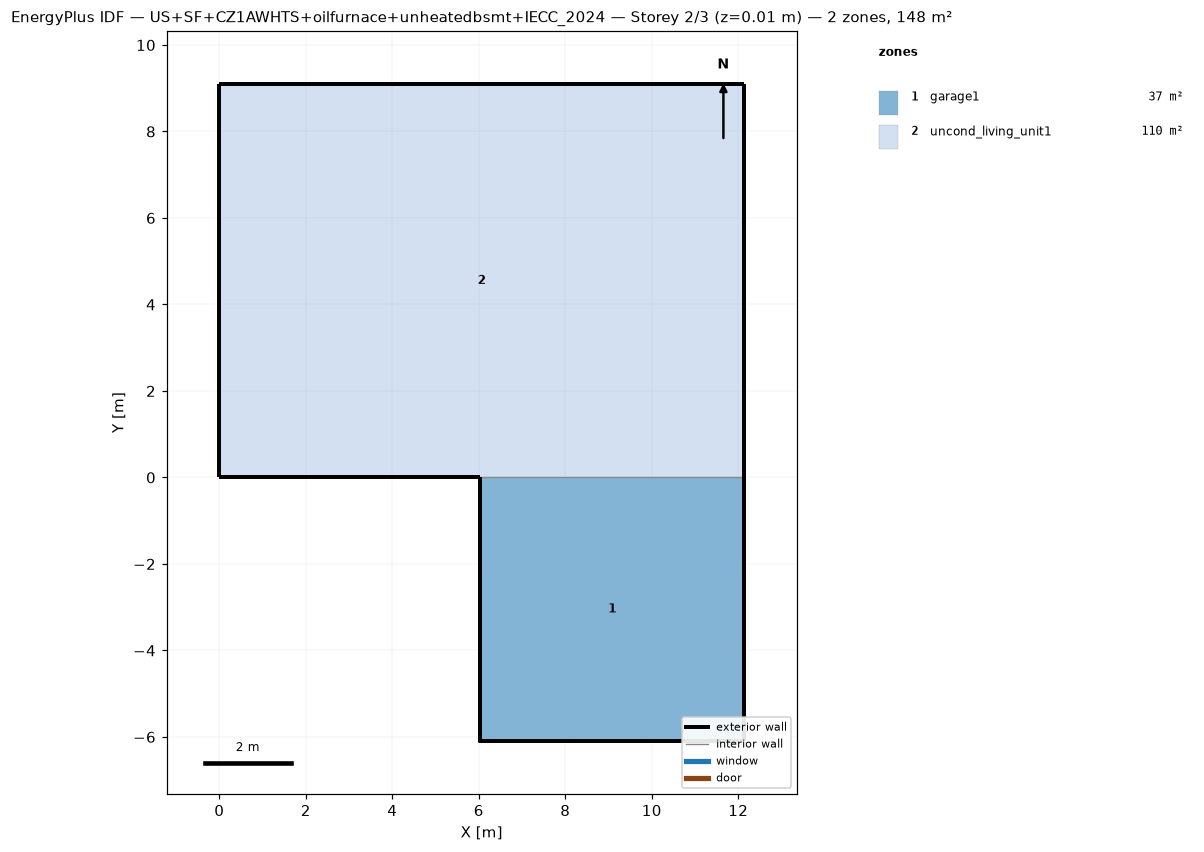
=== STOREY PLAN SPEC (per zone: floor XY polygon, exterior-wall plan segments, windows/doors) ===
zone 1: garage1  (37.2 m²)
  floor: (6.04, -6.10) (6.04, 0.00) (12.13, 0.00) (12.13, -6.10)
  exterior wall: (6.04, -6.10) – (12.13, -6.10)  [6.1 m]
  exterior wall: (12.13, -6.10) – (12.13, 0.00)  [6.1 m]
  exterior wall: (6.04, 0.00) – (6.04, -6.10)  [6.1 m]
  exterior wall: (12.13, -6.10) – (12.13, 0.00) – (12.13, -3.05)  [9.1 m]
  exterior wall: (6.04, 0.00) – (6.04, -6.10) – (6.04, -3.05)  [9.1 m]
zone 2: uncond_living_unit1  (110.4 m²)
  floor: (0.00, 0.00) (0.00, 9.10) (12.13, 9.10) (12.13, 0.00)
  exterior wall: (0.00, 0.00) – (6.04, 0.00)  [6.0 m]
  exterior wall: (12.13, 0.00) – (12.13, 9.10)  [9.1 m]
  exterior wall: (12.13, 9.10) – (0.00, 9.10)  [12.1 m]
  exterior wall: (0.00, 9.10) – (0.00, 0.00)  [9.1 m]
  interior walls: 1

=== DERIVED (storey summary) ===
Building: US+SF+CZ1AWHTS+oilfurnace+unheatedbsmt+IECC_2024
Storey: 2 of 3  (floor level z = 0.01 m)
Storey gross floor area: 147.6 m²
Zones on this storey: 2
  - garage1: floor 37.2 m²; exterior wall 36.6 m (53.5 m²); WWR 0.0%
  - uncond_living_unit1: floor 110.4 m²; exterior wall 36.4 m (94.3 m²); WWR 0.0%
Zone adjacency: (none detected)